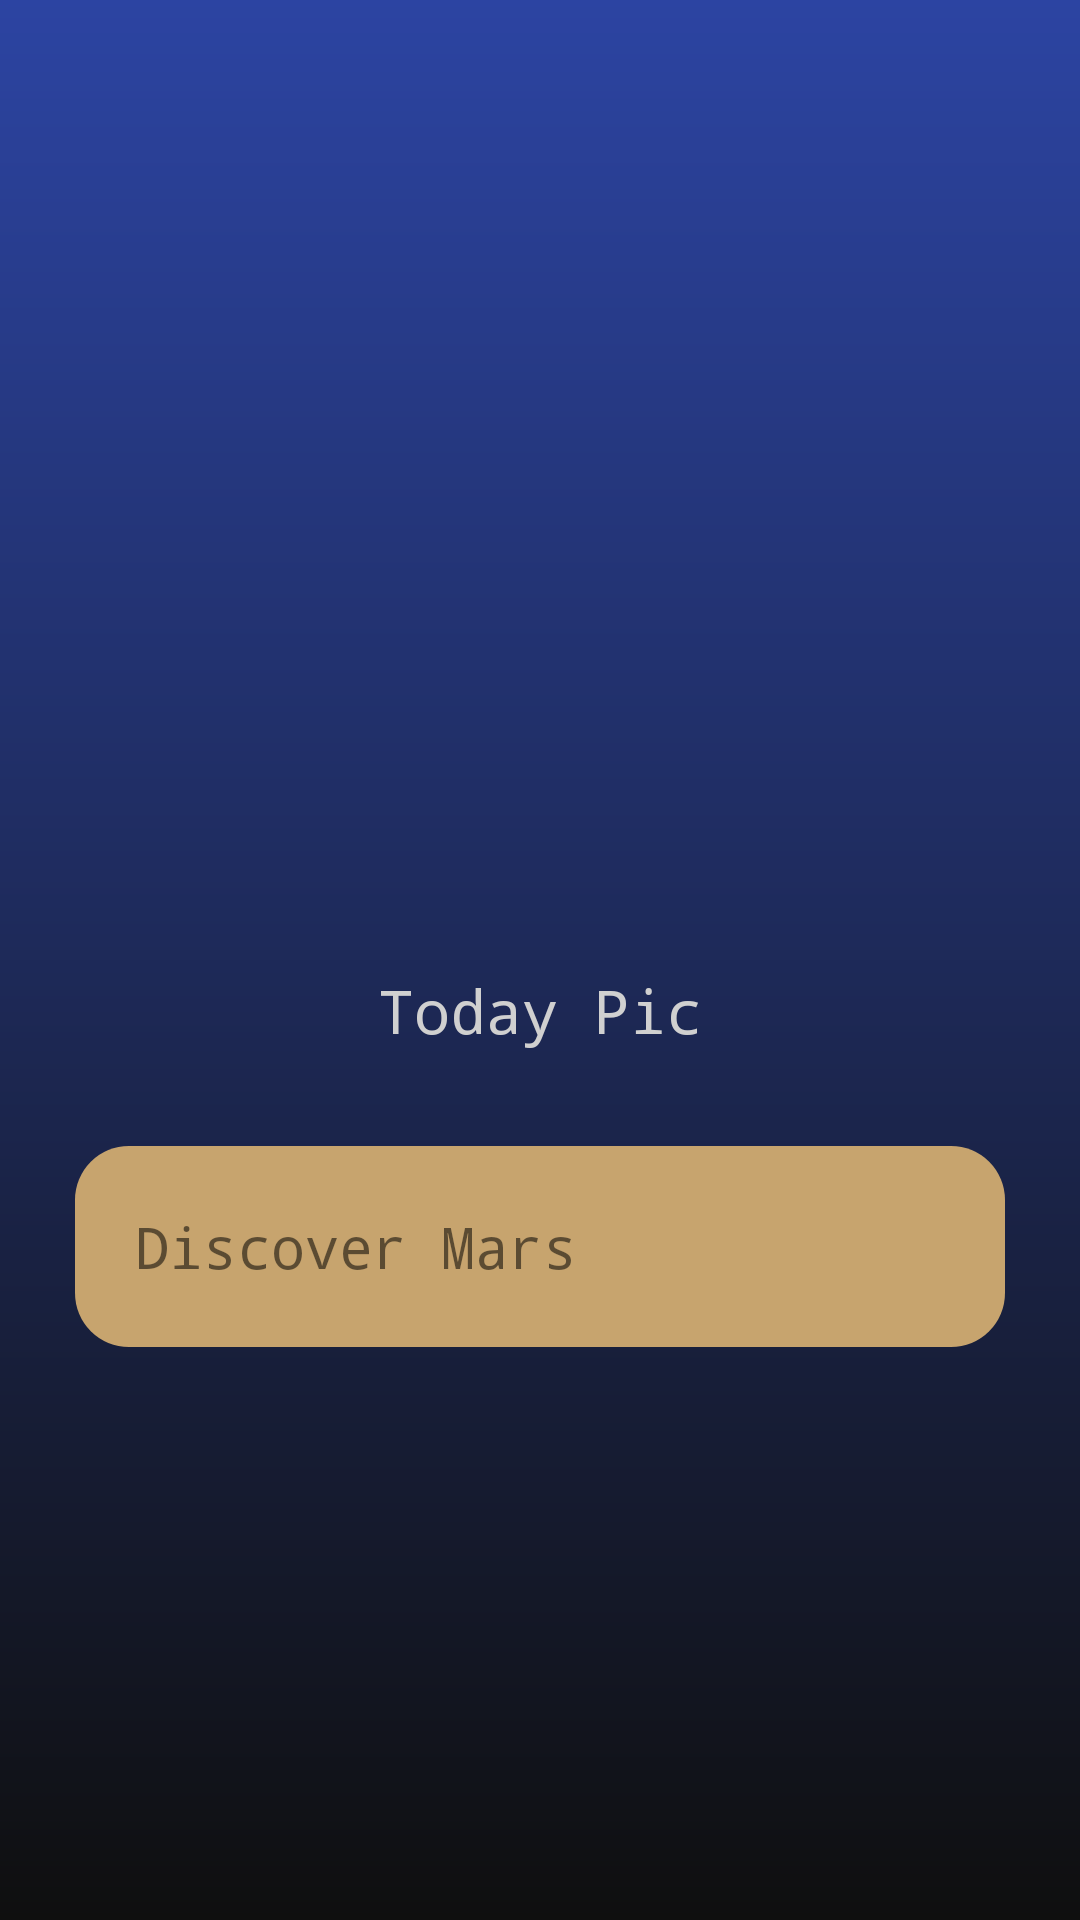

Produce the Android XML layout that renders to this screen, including the resource entries it uses.
<!-- AndroidManifest.xml: application theme Theme.Nasa -->
<!-- res/layout/fragment_main.xml -->
<?xml version="1.0" encoding="utf-8"?>
<LinearLayout xmlns:android="http://schemas.android.com/apk/res/android"
    xmlns:app="http://schemas.android.com/apk/res-auto"
    xmlns:tools="http://schemas.android.com/tools"
    android:id="@+id/root_container_linear"
    android:layout_width="match_parent"
    android:layout_height="match_parent"
    android:paddingTop="57dp"
    android:background="@drawable/bg_main_gradient"
    android:orientation="vertical"
    tools:context=".ui.fragment.MainFragment"
    android:gravity="top|center">


    <androidx.viewpager.widget.ViewPager
        android:id="@+id/view_pager_mainFrag"
        android:layout_width="match_parent"
        android:layout_height="250dp"
        android:paddingStart="45dp"
        android:paddingEnd="10dp"
        />







    <TextView
        android:layout_width="match_parent"
        android:layout_height="40dp"
        android:layout_marginTop="10dp"
        android:fontFamily="monospace"
        android:gravity="center"
        android:text="Today Pic"
        android:textColor="@color/white_2"
        android:textSize="20dp" />

    <LinearLayout
        android:layout_width="match_parent"
        android:layout_height="67dp"
        android:layout_marginTop="25dp"
        android:layout_marginEnd="25dp"
        android:layout_marginStart="25dp"
        android:gravity="end"
        android:background="@drawable/bg_shape_mars">

        <TextView
            android:layout_width="wrap_content"
            android:layout_height="match_parent"
            android:layout_weight="1"
            android:fontFamily="monospace"
            android:gravity="start|center"
            android:paddingStart="20dp"
            android:text="Discover Mars"
            android:textSize="19dp" />

        <com.google.android.material.imageview.ShapeableImageView
            android:layout_width="120dp"
            android:layout_height="match_parent"
            android:src="@drawable/rover_image"
            app:shapeAppearanceOverlay="@style/rover_style"
            android:gravity="end"/>

    </LinearLayout>








</LinearLayout>
<!-- resources referenced by this layout -->
<resources>
  <color name="white_2">#FFD0D0D0</color>
  <!-- drawable bg_main_gradient (drawable) -->
  <?xml version="1.0" encoding="utf-8"?>
  <shape
      xmlns:android="http://schemas.android.com/apk/res/android"
      android:shape="rectangle">
      <gradient
          android:startColor="@color/cool_blue"
          android:endColor="@color/dark"
          android:angle="270" />
  </shape>
  <!-- drawable bg_shape_mars (drawable-v24) -->
  <?xml version="1.0" encoding="utf-8"?>
  <shape
      xmlns:android="http://schemas.android.com/apk/res/android"
      android:shape="rectangle">
      <solid
          android:color="@color/khaki"/>
  
      <corners
          android:radius="18dp"
          />
  </shape>
  <style name="rover_style">
          <item name="cornerFamilyTopRight">rounded</item>
          <item name="cornerFamilyBottomRight">rounded</item>
          <item name="cornerSizeTopRight">18dp</item>
          <item name="cornerSizeBottomRight">18dp</item>
      </style>
  <style name="slideshow_main">
          <item name="cornerFamily">rounded</item>
          <item name="cornerSize">10%</item>
      </style>
  <style name="Theme.Nasa" parent="Theme.AppCompat.Light.NoActionBar">
          
          <item name="colorPrimary">@color/purple_500</item>
          <item name="colorPrimaryVariant">@color/purple_700</item>
          <item name="colorOnPrimary">@color/white</item>
          
          <item name="colorSecondary">@color/teal_200</item>
          <item name="colorSecondaryVariant">@color/teal_700</item>
          <item name="colorOnSecondary">@color/black</item>
          
          <item name="android:statusBarColor" tools:targetApi="l">?attr/colorPrimaryVariant</item>
          
      </style>
  <color name="cool_blue">#2C44A2</color>
  <color name="dark">#0F0F0F</color>
  <color name="khaki">#C7A46E</color>
  <color name="purple_500">#FF6200EE</color>
  <color name="purple_700">#FF3700B3</color>
  <color name="white">#FFFFFFFF</color>
  <color name="teal_200">#FF03DAC5</color>
  <color name="teal_700">#FF018786</color>
  <color name="black">#FF000000</color>
</resources>
